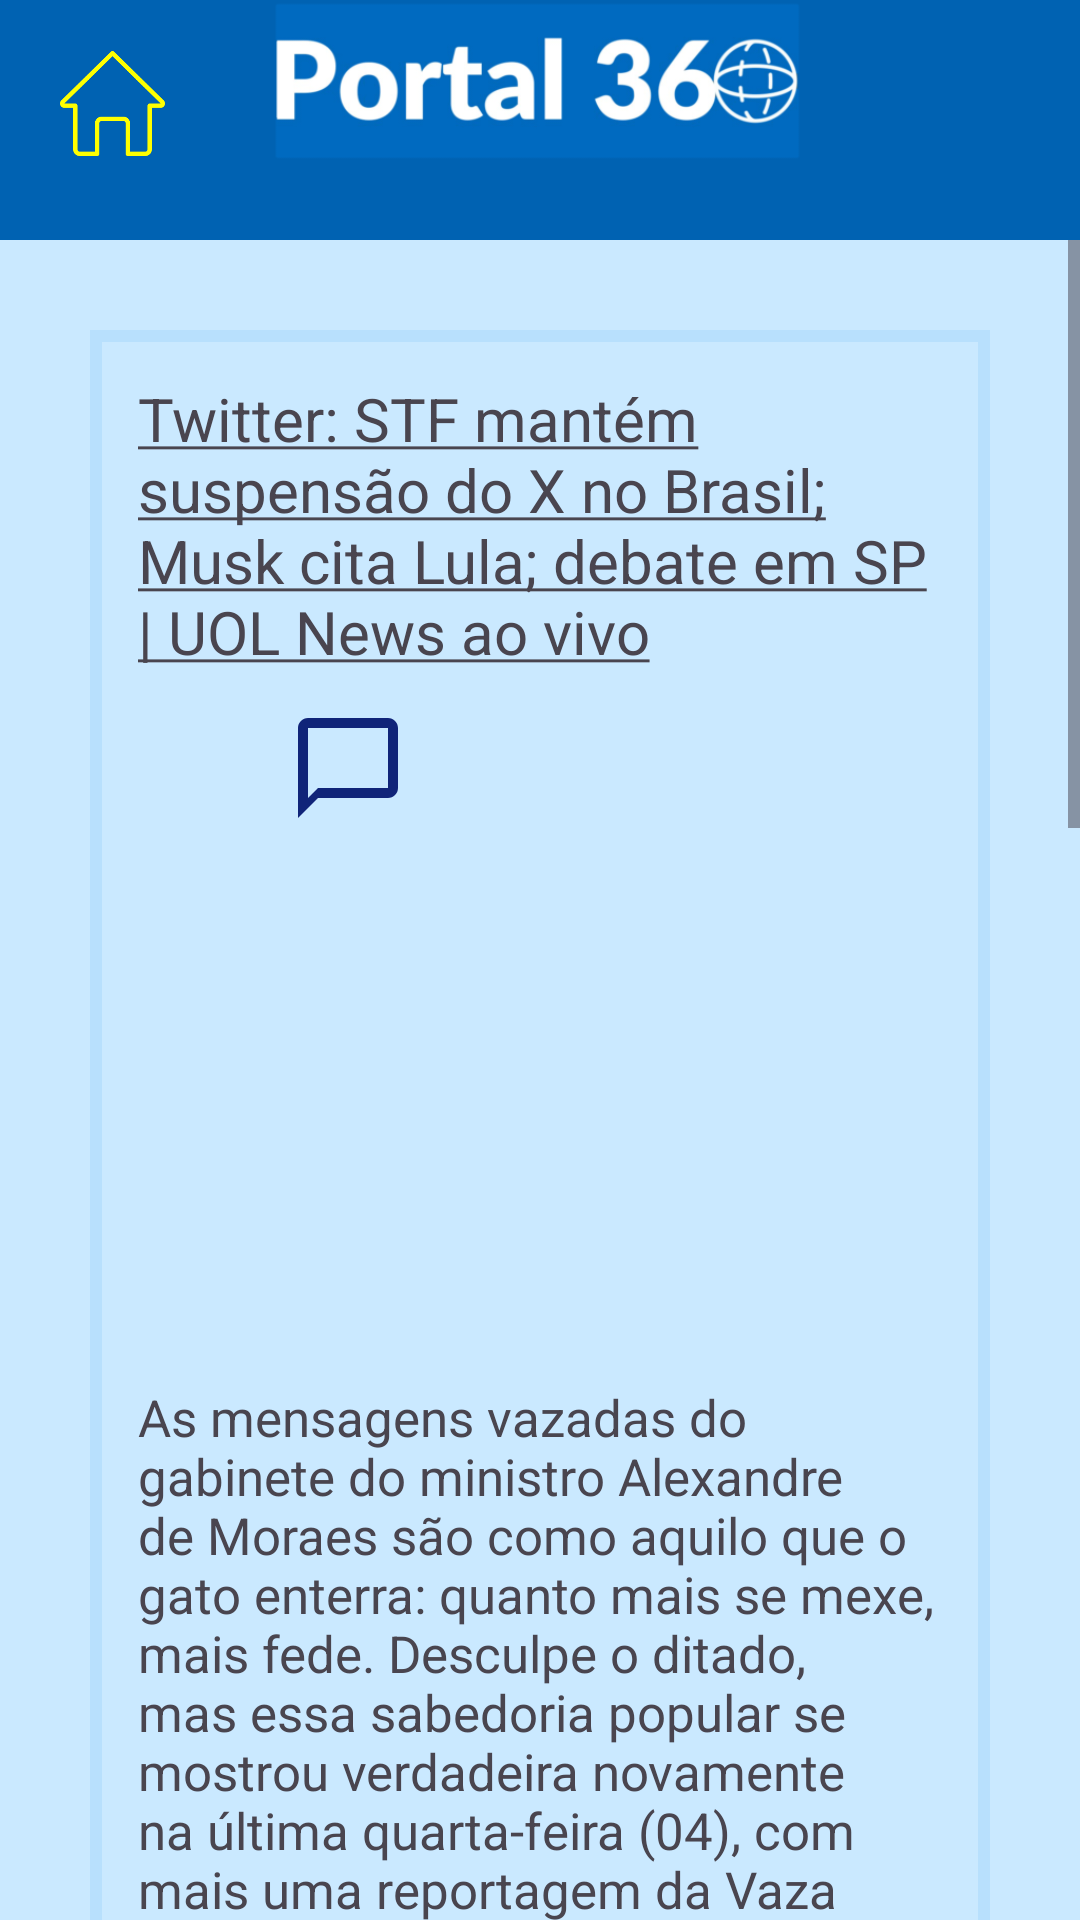

Write the Android layout XML for this screen, with the resource values it uses.
<!-- AndroidManifest.xml: application theme Theme.TccMobile -->
<!-- res/layout/activity_noticia_aberta.xml -->
<?xml version="1.0" encoding="utf-8"?>
<androidx.constraintlayout.widget.ConstraintLayout xmlns:android="http://schemas.android.com/apk/res/android"
    xmlns:app="http://schemas.android.com/apk/res-auto"
    xmlns:tools="http://schemas.android.com/tools"
    android:layout_width="match_parent"
    android:layout_height="match_parent"
    tools:context=".NoticiaAberta"
    android:background="@color/corfundo">


    <View
        android:id="@+id/view"
        android:layout_width="match_parent"
        android:layout_height="80dp"
        android:background="@drawable/cabecalho_background"
        app:layout_constraintEnd_toEndOf="parent"
        app:layout_constraintStart_toStartOf="parent"
        app:layout_constraintTop_toTopOf="parent"
        />

    <ImageView
        android:id="@+id/logotit"
        android:layout_width="180dp"
        android:layout_height="180dp"
        android:layout_marginTop="-48dp"
        android:src="@drawable/logotitulo"
        app:layout_constraintEnd_toEndOf="parent"
        app:layout_constraintStart_toStartOf="parent"
        app:layout_constraintTop_toTopOf="parent" />

    <ImageButton
        android:id="@+id/botaohome"
        android:layout_width="55dp"
        android:layout_height="55dp"
        android:src="@drawable/home"
        android:background="?attr/selectableItemBackgroundBorderless"
        app:layout_constraintStart_toStartOf="parent"
        app:layout_constraintTop_toTopOf="parent"
        android:scaleType="fitCenter"
        android:layout_marginStart="10dp"
        android:layout_marginTop="7dp"
        android:contentDescription="@string/button_home_desc"
        android:padding="10dp"
        />

    <ScrollView
        android:layout_width="match_parent"
        android:layout_height="0dp"
        app:layout_constraintBottom_toBottomOf="parent"
        app:layout_constraintEnd_toEndOf="parent"
        android:fillViewport="true"
        app:layout_constraintStart_toStartOf="parent"
        app:layout_constraintTop_toBottomOf="@id/view"
        >

        <LinearLayout
            android:layout_width="match_parent"
            android:layout_height="0dp"
            android:layout_margin="30dp"
            android:background="@drawable/borderr_background"
            android:elevation="4dp"
            android:orientation="vertical"
            android:padding="16dp"
            app:layout_constraintEnd_toEndOf="parent"
            app:layout_constraintStart_toStartOf="parent"
            app:layout_constraintTop_toBottomOf="@id/view">

            <TextView
                android:id="@+id/mancheteNoticia"
                android:layout_width="match_parent"
                android:layout_height="wrap_content"
                android:text="@string/titnoticia"
                android:textSize="20dp"
                android:layout_marginBottom="7dp"
                />

            <LinearLayout
                android:layout_width="match_parent"
                android:layout_height="60dp"
                android:orientation="horizontal"
                android:elevation="4dp"
                >

            <ImageButton
                android:id="@+id/butcomentar"
                android:layout_width="50dp"
                android:layout_height="50dp"
                android:src="@drawable/baseline_chat_bubble_outline_24"
                android:background="?attr/selectableItemBackgroundBorderless"
                android:scaleType="fitCenter"
                android:layout_marginStart="45dp"
                android:layout_marginTop="20dp"
                android:contentDescription="comentar"
                android:padding="5dp"
                android:layout_gravity="center_horizontal"
                />

        </LinearLayout>

            <ImageView
                android:id="@+id/fotoNoticia"
                android:layout_width="250dp"
                android:layout_height="150dp"
                android:layout_gravity="center"
                android:src="@drawable/celularimg" />

            <TextView
                android:id="@+id/conteudoNoticia"
                android:layout_width="match_parent"
                android:layout_height="wrap_content"
                android:layout_marginTop="20dp"
                android:text="@string/textonoticia"
                android:textSize="17sp" />



        </LinearLayout>

    </ScrollView>


</androidx.constraintlayout.widget.ConstraintLayout>
<!-- resources referenced by this layout -->
<resources>
  <color name="corfundo">#cae9ff</color>
  <!-- drawable baseline_chat_bubble_outline_24 (drawable) -->
  <vector android:height="24dp" android:tint="#102479"
      android:viewportHeight="24" android:viewportWidth="24"
      android:width="24dp" xmlns:android="http://schemas.android.com/apk/res/android">
      <path android:fillColor="@android:color/white" android:pathData="M20,2L4,2c-1.1,0 -2,0.9 -2,2v18l4,-4h14c1.1,0 2,-0.9 2,-2L22,4c0,-1.1 -0.9,-2 -2,-2zM20,16L6,16l-2,2L4,4h16v12z"/>
  </vector>
  <!-- drawable borderr_background (drawable) -->
  <?xml version="1.0" encoding="utf-8"?>
  <shape xmlns:android="http://schemas.android.com/apk/res/android"
      android:shape="rectangle">
  
      <stroke android:width="4dp" android:color="@color/borda"/>
  
  </shape>
  <!-- drawable cabecalho_background (drawable) -->
  <?xml version="1.0" encoding="utf-8"?>
  <shape xmlns:android="http://schemas.android.com/apk/res/android"
      android:shape="rectangle">
  
      <solid android:color="@color/azulescuro"/>
  
  </shape>
  <string name="button_home_desc">Volte a tela inicial</string>
  <string name="textonoticia">As mensagens vazadas do gabinete do ministro Alexandre de Moraes são como aquilo que o gato enterra: quanto mais se mexe, mais fede.
          Desculpe o ditado, mas essa sabedoria popular se mostrou verdadeira novamente na última quarta-feira (04), com mais uma reportagem da Vaza Toga publicada pela Folha de S. Paulo,
          revelando como Moraes tentou influenciar até nas políticas internas do Twitter, em benefício próprio.
          Quando não conseguiu, decidiu "endurecer" as medidas judiciais contra a plataforma.
          A nova leva de mensagens, em resumo, mostra conversas em um grupo de WhatsApp entre os juízes auxiliares de Moraes no Supremo Tribunal Federal (STF) e no Tribunal Superior Eleitoral (TSE),
          além de outros assessores, em março de 2023, cinco meses após o fim das eleições presidenciais de 2022.
          Marco Antônio Vargas, juiz auxiliar de Moraes no TSE, trouxe ao grupo a postagem de uma mulher criticando o ministro,
          provavelmente a pedido de Moraes, como já ocorrido em outros casos.
          "A mensagem dizia: ‘Foi o Tribunal Internacional.
          O Mula, Xandão e esse governo usurpador estão sendo acusados de crimes contra a humanidade (prisões ilegais, tortura, campos de concentração, mortes, etc.)’".
          A pergunta que surge é: “Por que um ministro do Supremo se preocuparia com uma postagem dessas?”
          Ego, vaidade, crueldade e necessidade de controle podem ser hipóteses, mas o fato é que Moraes não gostou,
          e sua equipe quis derrubar o conteúdo.
  Uma     pessoa comum, ao se sentir ofendida por um post, contrataria um advogado e acionaria a justiça
          de primeira instância para pedir responsabilização civil e criminal do ofensor. Moraes, no entanto,
          queria que o Twitter não apenas removesse aquela publicação, mas todas as semelhantes.
          E, pior ainda, queria que a censura fosse apresentada como uma ação a partir das próprias regras do Twitter,
          não como um pedido extraoficial do TSE.
  
  
      </string>
  <string name="titnoticia"><u>Twitter: STF mantém suspensão do X no Brasil; Musk cita Lula; debate em SP | UOL News ao vivo</u></string>
  <style name="Theme.TccMobile" parent="Base.Theme.TccMobile" />
  <color name="borda">#D3B5DFFD</color>
  <color name="azulescuro">#0062b2</color>
  <color name="azulclaro">#2196f3</color>
  <color name="white">#FFFFFFFF</color>
  <color name="azulescurov2">#043861</color>
  <color name="black">#FF000000</color>
</resources>
